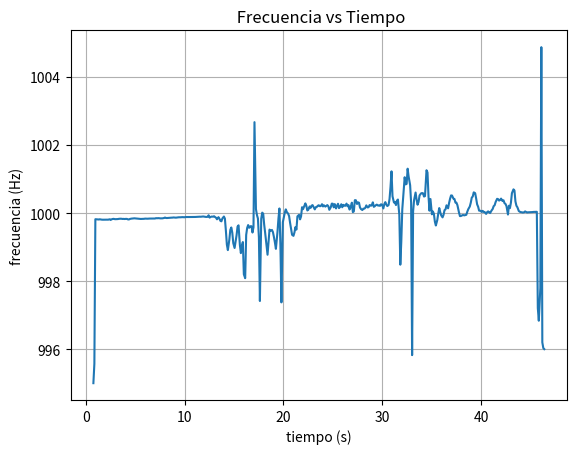
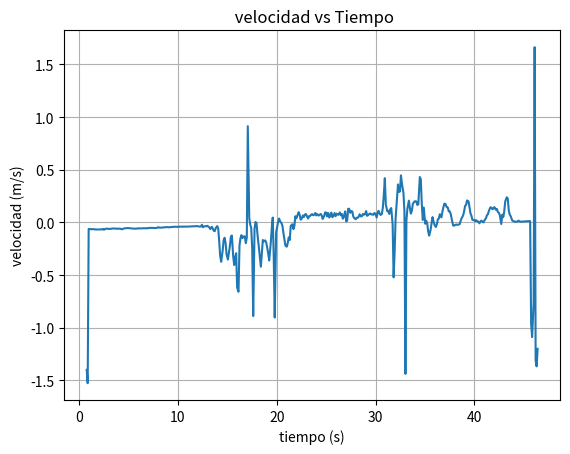

Reproduce these figures in Python, in order.
# -*- coding: utf-8 -*-
"""PRUEBA

Automatically generated by Colab.

Original file is located at
    https://colab.research.google.com/drive/1mWuizcLdgTlW8OTzAUUInWXCsskodKa6
"""

#  matplotlib se utiliza para crear y mostrar graficas y plt es un nombre para llamar sus funciones
import matplotlib.pyplot as plt
# Creamos el vector de tiempo
tiempo = [
    0.771989615, 0.871991698, 0.971993782, 1.071995865, 1.319709538, 1.419711621,
    1.519713705, 1.619715788, 1.719717872, 1.869613499, 1.969615582, 2.069617666,
    2.169619749, 2.269621833, 2.41407723, 2.514079313, 2.614081397, 2.71408348,
    2.814085564, 2.960657575, 3.060659658, 3.160661742, 3.260663825, 3.360665909,
    3.521340075, 3.621342158, 3.721344242, 3.821346325, 3.921348409, 4.074260805,
    4.174262888, 4.274264972, 4.374267055, 4.474269139, 4.618942689, 4.718944772,
    4.818946856, 4.918948939, 5.018951023, 5.170143651, 5.270145734, 5.370147818,
    5.470149901, 5.570151985, 5.703791419, 5.803793502, 5.903795586, 6.003797669,
    6.103799753, 6.25462065, 6.354622733, 6.454624817, 6.5546269, 6.654628984,
    6.804916726, 6.904918809, 7.004920893, 7.104922976, 7.20492506, 7.367447034,
    7.467449117, 7.567451201, 7.667453284, 7.767455368, 7.91862961, 8.018631693,
    8.118633777, 8.21863586, 8.318637944, 8.473905033, 8.573907116, 8.6739092,
    8.773911283, 8.873913367, 9.020746456, 9.120748539, 9.220750623, 9.320752706,
    9.42075479, 9.578964994, 9.678967077, 9.778969161, 9.878971244, 9.978973328,
    10.1269883, 10.22699038, 10.32699247, 10.42699455, 10.52699663, 10.67394115,
    10.77394323, 10.87394531, 10.9739474, 11.07394948, 11.23287653, 11.33287861,
    11.4328807, 11.53288278, 11.63288486, 11.77972165, 11.87972373, 11.97972581,
    12.0797279, 12.17972998, 12.33040584, 12.43040792, 12.53041, 12.63041209,
    12.73041417, 12.87965188, 12.97965396, 13.07965604, 13.17965813, 13.27966021,
    13.42790115, 13.52790323, 13.62790531, 13.7279074, 13.82790948, 13.97939064,
    14.07939273, 14.17939481, 14.27939689, 14.37939898, 14.52716918, 14.62717127,
    14.72717335, 14.82717543, 14.92717752, 15.05995599, 15.15995807, 15.25996016,
    15.35996224, 15.45996432, 15.59594737, 15.69594946, 15.79595154, 15.89595362,
    15.99595571, 16.13242372, 16.2324258, 16.33242789, 16.43242997, 16.53243205,
    16.67244164, 16.77244373, 16.87244581, 16.97244789, 17.07244998, 17.22086583,
    17.32086792, 17.42087, 17.52087208, 17.62087417, 17.75586345, 17.85586553,
    17.95586762, 18.0558697, 18.15587178, 18.29428245, 18.39428453, 18.49428662,
    18.5942887, 18.69429078, 18.83962864, 18.93963072, 19.03963281, 19.13963489,
    19.23963697, 19.39802053, 19.49802261, 19.59802469, 19.69802678, 19.79802886,
    19.9419961, 20.04199819, 20.14200027, 20.24200235, 20.34200444, 20.47655099,
    20.57655307, 20.67655515, 20.77655724, 20.87655932, 21.01760687, 21.11760895,
    21.21761104, 21.31761312, 21.4176152, 21.58520264, 21.68520472, 21.78520681,
    21.88520889, 21.98521097, 22.1220046, 22.22200668, 22.32200877, 22.42201085,
    22.52201293, 22.65012125, 22.75012334, 22.85012542, 22.9501275, 23.05012959,
    23.17517618, 23.27517826, 23.37518034, 23.47518243, 23.57518451, 23.70593675,
    23.80593884, 23.90594092, 24.005943, 24.10594509, 24.24556679, 24.34556887,
    24.44557096, 24.54557304, 24.64557512, 24.79246598, 24.89246807, 24.99247015,
    25.09247223, 25.19247432, 25.32556441, 25.42556649, 25.52556857, 25.62557066,
    25.72557274, 25.8548041, 25.95480618, 26.05480826, 26.15481035, 26.25481243,
    26.38832291, 26.48832499, 26.58832707, 26.68832916, 26.78833124, 26.92767525,
    27.02767733, 27.12767942, 27.2276815, 27.32768358, 27.44933929, 27.54934137,
    27.64934346, 27.74934554, 27.84934762, 27.98832379, 28.08832587, 28.18832795,
    28.28833004, 28.38833212, 28.52265098, 28.62265306, 28.72265515, 28.82265723,
    28.92265931, 29.05075779, 29.15075987, 29.25076195, 29.35076404, 29.45076612,
    29.57897548, 29.67897756, 29.77897965, 29.87898173, 29.97898381, 30.11316975,
    30.21317183, 30.31317391, 30.413176, 30.51317808, 30.63823729, 30.73823937,
    30.83824145, 30.93824354, 31.03824562, 31.18742194, 31.28742402, 31.38742611,
    31.48742819, 31.58743027, 31.72852586, 31.82852795, 31.92853003, 32.02853211,
    32.1285342, 32.26999444, 32.36999652, 32.46999861, 32.57000069, 32.67000277,
    32.82286752, 32.9228696, 33.02287168, 33.12287377, 33.22287585, 33.37503736,
    33.47503944, 33.57504153, 33.67504361, 33.77504569, 33.92574252, 34.0257446,
    34.12574668, 34.22574877, 34.32575085, 34.47991663, 34.57991871, 34.6799208,
    34.77992288, 34.87992496, 35.02584513, 35.12584721, 35.2258493, 35.32585138,
    35.42585346, 35.56928424, 35.66928633, 35.76928841, 35.86929049, 35.96929258,
    36.10380844, 36.20381052, 36.3038126, 36.40381469, 36.50381677, 36.66446255,
    36.76446463, 36.86446672, 36.9644688, 37.06447088, 37.20725397, 37.30725606,
    37.40725814, 37.50726022, 37.60726231, 37.76429551, 37.8642976, 37.96429968,
    38.06430176, 38.16430385, 38.30630617, 38.40630825, 38.50631033, 38.60631242,
    38.7063145, 38.85865136, 38.95865344, 39.05865552, 39.15865761, 39.25865969,
    39.4027794, 39.50278148, 39.60278356, 39.70278565, 39.80278773, 39.95417347,
    40.05417556, 40.15417764, 40.25417972, 40.35418181, 40.51442924, 40.61443132,
    40.71443341, 40.81443549, 40.91443757, 41.07298666, 41.17298875, 41.27299083,
    41.37299291, 41.472995, 41.62498724, 41.72498932, 41.82499141, 41.92499349,
    42.02499557, 42.17121093, 42.27121302, 42.3712151, 42.47121718, 42.57121927,
    42.72178562, 42.82178771, 42.92178979, 43.02179187, 43.12179396, 43.27839328,
    43.37839536, 43.47839744, 43.57839953, 43.67840161, 43.82060678, 43.92060886,
    44.02061094, 44.12061303, 44.22061511, 44.35594632, 44.4559484, 44.55595048,
    44.65595257, 44.75595465, 44.8975702, 44.99757228, 45.09757437, 45.19757645,
    45.29757853, 45.44254139, 45.54254347, 45.64254556, 45.74254764, 45.84254972,
    45.99819935, 46.09820144, 46.19820352, 46.2982056, 46.39820769
]

#Creamos el vector de frecuencia

frecuencia = [
    995, 995.5695099, 999.8195104, 999.8170853, 999.8105549, 999.8169633,
    999.8108641, 999.8064357, 999.8046129, 999.8057559, 999.8062476, 999.8067749,
    999.806151, 999.8052949, 999.8178503, 999.7971428, 999.8156776, 999.8249505,
    999.8296288, 999.8201093, 999.819817, 999.8219773, 999.8242799, 999.8304434,
    999.8334767, 999.8318377, 999.82657, 999.8286709, 999.8248127, 999.8290499,
    999.8274972, 999.8129874, 999.8126661, 999.8272171, 999.8359347, 999.8384999,
    999.8440711, 999.8453019, 999.8422209, 999.8351963, 999.833689, 999.8302383,
    999.8293214, 999.8267474, 999.8302964, 999.8299001, 999.8310464, 999.8368195,
    999.834765, 999.8340304, 999.837469, 999.8382438, 999.8388521, 999.8382867,
    999.841848, 999.8399824, 999.8394848, 999.8499681, 999.8476827, 999.8506174,
    999.8467204, 999.8439507, 999.8450852, 999.8452289, 999.8546869, 999.8687513,
    999.8556585, 999.8539186, 999.8569756, 999.861659, 999.8630692, 999.864714,
    999.8658723, 999.8706319, 999.8665003, 999.8645222, 999.8680384, 999.8738683,
    999.875969, 999.8758984, 999.8798246, 999.8805598, 999.8778406, 999.8769304,
    999.8832824, 999.882623, 999.8810919, 999.8818205, 999.8835361, 999.8834803,
    999.8856157, 999.8855229, 999.885424, 999.885391, 999.8885564, 999.8880285,
    999.8895326, 999.8933577, 999.8915613, 999.8977582, 999.8993665, 999.8947112,
    999.8886717, 999.8853967, 999.8889616, 999.9348564, 999.86606, 999.8848974,
    999.8966769, 999.8940075, 999.9062511, 999.8864817, 999.8631411, 999.8167272,
    999.8793267, 999.8333714, 999.7695113, 999.7574134, 999.8429823, 999.8982936,
    999.8371791, 999.4813038, 999.0697079, 998.911529, 999.2149436, 999.5056963,
    999.57612, 999.42256, 999.116633, 998.9731042, 999.1657322, 999.3461698,
    999.6017389, 999.6395541, 999.0603769, 998.8225917, 999.0380944, 999.147457,
    998.20111, 998.0849591, 999.3564339, 999.5627957, 999.6472527, 999.5675396,
    999.6138466, 999.612154, 999.4272934, 999.5835052, 1002.671697, 1000.115498,
    999.9434425, 999.8406113, 999.2784103, 997.4148217, 999.8308188, 1000.012103,
    999.9798865, 999.6570333, 999.4111015, 999.0413443, 998.7751653, 999.1491609,
    999.5145254, 999.4742016, 999.5038179, 999.4404116, 999.2978585, 999.1361074,
    998.9481996, 999.4382782, 999.8371763, 1000.134614, 999.0379915, 997.3747707,
    999.7319636, 999.869354, 1000.015098, 1000.108266, 1000.030296, 999.9832478,
    999.9084099, 999.7093384, 999.5344051, 999.3609853, 999.3303695, 999.4321504,
    999.586712, 999.5130779, 999.9032644, 999.9489445, 999.8149224, 999.8991174,
    1000.172047, 1000.114182, 1000.208701, 1000.284459, 1000.21109, 1000.075939,
    1000.100081, 1000.192971, 1000.151581, 1000.216071, 1000.234029, 1000.178312,
    1000.107974, 1000.172586, 1000.178633, 1000.21357, 1000.229396, 1000.20009,
    1000.215003, 1000.260252, 1000.194497, 1000.227127, 1000.189995, 1000.210153,
    1000.234003, 1000.199621, 1000.095898, 1000.169236, 1000.276819, 1000.274435,
    1000.168148, 1000.263795, 1000.135838, 1000.218232, 1000.272908, 1000.145236,
    1000.174498, 1000.258812, 1000.17012, 1000.242516, 1000.219171, 1000.212631,
    1000.277374, 1000.19779, 1000.233655, 1000.102914, 1000.160623, 1000.305615,
    1000.027741, 1000.047759, 1000.378303, 1000.377419, 1000.266681, 1000.314786,
    1000.302898, 1000.163388, 1000.118365, 1000.088771, 1000.129415, 1000.129047,
    1000.154753, 1000.225518, 1000.165007, 1000.172733, 1000.235601, 1000.219767,
    1000.219656, 1000.314934, 1000.183345, 1000.203486, 1000.230387, 1000.248118,
    1000.218857, 1000.223835, 1000.211637, 1000.257712, 1000.248261, 1000.135964,
    1000.265151, 1000.321292, 1000.247942, 1000.205912, 1000.234615, 1000.412445,
    1000.77047, 1001.226143, 1000.494117, 1000.30888, 1000.325015, 1000.234842,
    1000.365016, 1000.397444, 999.9494882, 998.482453, 999.1636479, 1000.110848,
    1000.487816, 1001.053207, 1000.843202, 1000.85869, 1001.303896, 1001.074099,
    1000.8195, 1000.303131, 995.8244824, 1000.047339, 1000.382467, 1000.602813,
    1000.396478, 1000.244732, 1000.325946, 1000.516701, 1000.577414, 1000.588146,
    1000.581525, 1000.485014, 1000.498709, 1001.258883, 1001.192836, 1000.500737,
    1000.06974, 1000.412511, 999.962385, 1000.046988, 999.9793356, 999.7464656,
    999.6342034, 999.7939852, 999.9853188, 1000.146963, 1000.025986, 999.9306327,
    999.8732557, 999.9485703, 1000.086481, 1000.107571, 1000.227744, 1000.139029,
    1000.297285, 1000.422099, 1000.519116, 1000.514276, 1000.420593, 1000.413704,
    1000.308558, 1000.304727, 1000.231327, 1000.020278, 999.9096736, 999.9142687,
    999.9304411, 999.9430065, 999.9325436, 999.9395389, 999.9486539, 1000.04018,
    1000.114551, 1000.19217, 1000.302671, 1000.454319, 1000.486365, 1000.608689,
    1000.585076, 1000.428759, 1000.254241, 1000.187051, 1000.070516, 1000.066714,
    1000.034427, 1000.066117, 1000.032845, 1000.032437, 999.9759482, 1000.028424,
    1000.049562, 1000.021865, 999.9998861, 1000.080567, 1000.118523, 1000.201405,
    1000.229556, 1000.323924, 1000.418564, 1000.40987, 1000.366094, 1000.386092,
    1000.424386, 1000.352615, 1000.375423, 1000.291044, 1000.268475, 1000.204869,
    999.9569694, 1000.216426, 1000.144642, 1000.304776, 1000.583764, 1000.69645,
    1000.664288, 1000.340849, 1000.215571, 1000.16994, 1000.058715, 1000.038344,
    1000.027272, 1000.023345, 1000.015605, 1000.022901, 1000.048466, 1000.033377,
    1000.017173, 1000.02231, 1000.02405, 1000.027097, 1000.02856, 1000.028912,
    1000.033161, 1000.03279, 1000.035673, 1000.036969, 997.2052264, 996.8355639,
    997.8008058, 1004.875746, 996.1994254, 996.0313575, 996
]

# creamos el vector de velocidad

velocidad = [
    -1.4, -1.526420897, -0.0619191, -0.06275123, -0.064991977, -0.062793098,
    -0.06488589, -0.066405412, -0.067030883, -0.066638685, -0.066469941, -0.066289024,
    -0.0665031, -0.066796866, -0.062488721, -0.069594149, -0.06323423, -0.060052499,
    -0.05844727, -0.061713603, -0.061813912, -0.061072665, -0.060282594, -0.058167768,
    -0.057126995, -0.057689377, -0.059496804, -0.05877596, -0.06009978, -0.05864591,
    -0.059178661, -0.06415731, -0.064267563, -0.05927477, -0.056283619, -0.055403499,
    -0.053491956, -0.05306967, -0.054126778, -0.056536987, -0.057054147, -0.058238136,
    -0.058552754, -0.059435949, -0.058218223, -0.058354182, -0.05796086, -0.055980041,
    -0.056684979, -0.056937008, -0.055757189, -0.055491337, -0.055282634, -0.055476636,
    -0.054254715, -0.05489482, -0.055065545, -0.051468663, -0.052252784, -0.051245896,
    -0.052582955, -0.053533269, -0.053143995, -0.053094699, -0.049849641, -0.045024225,
    -0.04951629, -0.050113238, -0.0490644, -0.047457525, -0.046973706, -0.046409369,
    -0.046011957, -0.044378996, -0.045796494, -0.046475179, -0.045268802, -0.04326864,
    -0.042547915, -0.042572136, -0.041225108, -0.040972878, -0.04190581, -0.04221806,
    -0.040038801, -0.040265026, -0.040790321, -0.040540367, -0.039951782, -0.039970929,
    -0.039238289, -0.039270142, -0.03930407, -0.039315377, -0.038229412, -0.038410524,
    -0.037894503, -0.036582199, -0.037198493, -0.035072535, -0.034520764, -0.036117861,
    -0.03818985, -0.039313439, -0.038090397, -0.022345712, -0.045947569, -0.039484737,
    -0.035443481, -0.036359276, -0.032158901, -0.038941188, -0.046949045, -0.062874093,
    -0.041395946, -0.057163124, -0.079075841, -0.083227404, -0.053865544, -0.034888854,
    -0.055856674, -0.17800512, -0.319387312, -0.373752386, -0.269485899, -0.169630024,
    -0.145452489, -0.198176338, -0.303262787, -0.352587342, -0.28639279, -0.224410485,
    -0.13665797, -0.123677527, -0.322593831, -0.404327115, -0.330251275, -0.292671773,
    -0.618131209, -0.658119342, -0.22088531, -0.150026662, -0.121035008, -0.148398084,
    -0.13250177, -0.133082805, -0.196550944, -0.142917253, 0.913950412, 0.039611398,
    -0.019400312, -0.054679048, -0.247684003, -0.889014403, -0.058038956, 0.004151342,
    -0.006899062, -0.117677928, -0.202111214, -0.32913442, -0.420633498, -0.292086315,
    -0.166598651, -0.180443739, -0.170274961, -0.192046299, -0.241003761, -0.296571376,
    -0.361147395, -0.19277888, -0.055857635, 0.046166508, -0.330286641, -0.902823776,
    -0.091961137, -0.044817417, 0.005178611, 0.037131316, 0.010391314, -0.005746095,
    -0.03141827, -0.09972592, -0.159773426, -0.219322177, -0.229837164, -0.194883067,
    -0.141816407, -0.167095645, -0.033183521, -0.017512943, -0.063493381, -0.034606222,
    0.059001894, 0.039159907, 0.071569483, 0.097541629, 0.072388669, 0.026045242,
    0.034324496, 0.066176312, 0.051984371, 0.074096371, 0.080253193, 0.061150151,
    0.037031106, 0.059186702, 0.061260105, 0.07323872, 0.078664876, 0.068617132,
    0.073730116, 0.089243307, 0.066699351, 0.077886892, 0.065155831, 0.072067283,
    0.080244366, 0.068456339, 0.032889828, 0.058037995, 0.094922676, 0.0941053,
    0.057664979, 0.090457899, 0.046586099, 0.074837204, 0.093581906, 0.049808722,
    0.059842463, 0.088749432, 0.058341106, 0.0831629, 0.07515904, 0.072916818,
    0.095112985, 0.067828535, 0.080125109, 0.03529584, 0.055084724, 0.10479393,
    0.009514943, 0.016380462, 0.129708946, 0.12940589, 0.091447271, 0.107937545,
    0.103862473, 0.056032856, 0.040594236, 0.030445707, 0.044383686, 0.044257567,
    0.053072017, 0.07733513, 0.056588209, 0.059237082, 0.080792154, 0.075363493,
    0.075325363, 0.107988471, 0.062875795, 0.069781373, 0.07900438, 0.085083534,
    0.07505166, 0.076758147, 0.072576146, 0.088372559, 0.085132549, 0.046629155,
    0.090922574, 0.110167743, 0.08502286, 0.070613431, 0.080453913, 0.141410342,
    0.264067669, 0.420052074, 0.169398289, 0.105913034, 0.111443754, 0.080531868,
    0.12515494, 0.13626929, -0.017326435, -0.521309749, -0.287108882, 0.038016515,
    0.167239463, 0.3608698, 0.288974627, 0.294278115, 0.446654064, 0.368020789,
    0.280858464, 0.103942316, -1.438207797, 0.01623636, 0.131136165, 0.20664019,
    0.135937942, 0.0839227, 0.111762983, 0.177137004, 0.197938693, 0.201615605,
    0.199347234, 0.166279055, 0.17097205, 0.431254056, 0.4086552, 0.171666727,
    0.023919006, 0.141433008, -0.012902443, 0.016116081, -0.00708802, -0.086984343,
    -0.125514144, -0.070677652, -0.005035739, 0.050400856, 0.008912893, -0.023794625,
    -0.043478806, -0.017641301, 0.029660572, 0.03689289, 0.078098349, 0.047680312,
    0.10193832, 0.144718957, 0.177964353, 0.176305997, 0.144202715, 0.141841662,
    0.105802853, 0.10448961, 0.079326938, 0.006955124, -0.03098475, -0.029408346,
    -0.023860346, -0.019549887, -0.02313912, -0.0207394, -0.01761262, 0.013781147,
    0.039286582, 0.065901804, 0.103784578, 0.155760666, 0.166742256, 0.20865342,
    0.200563678, 0.147001262, 0.087182368, 0.064146586, 0.024185371, 0.022881325,
    0.011808074, 0.022676602, 0.011265432, 0.011125457, -0.008249953, 0.009748993,
    0.016998902, 0.00749943, -3.90708e-05, 0.02763216, 0.040648484, 0.06906788,
    0.078719581, 0.111069913, 0.143507384, 0.140527644, 0.125524371, 0.13237855,
    0.145502744, 0.12090446, 0.12872164, 0.099799098, 0.092062175, 0.070255554,
    -0.014760122, 0.074218185, 0.049604898, 0.104506468, 0.200114253, 0.238716114,
    0.227699625, 0.116871336, 0.073924776, 0.058279635, 0.020138061, 0.013151547,
    0.009354041, 0.008007264, 0.0053523, 0.007855009, 0.016623164, 0.011447781,
    0.005890105, 0.007652323, 0.008248908, 0.009294032, 0.009795683, 0.00991637,
    0.011374013, 0.011246687, 0.012235422, 0.012679898, -0.961293927, -1.088847173,
    -0.755986156, 1.664266242, -1.308570408, -1.366668185, -1.2
]
# dibujamos la grafica usando los datos de frecuencia en el eje y con los de tiempo en el eje x

plt.plot(tiempo, frecuencia)
plt.title(" Frecuencia vs Tiempo")
plt.xlabel("tiempo (s)")
plt.ylabel("frecuencia (Hz)")
plt.grid (True)

# dibujamos la grafica usando los datos de velocidad en el eje y con los de tiempo en el eje x

plt.show()

plt.figure()

plt.plot(tiempo, velocidad)
plt.title(" velocidad vs Tiempo")
plt.xlabel("tiempo (s)")
plt.ylabel("velocidad (m/s)")
plt.grid (True)

plt.show()
